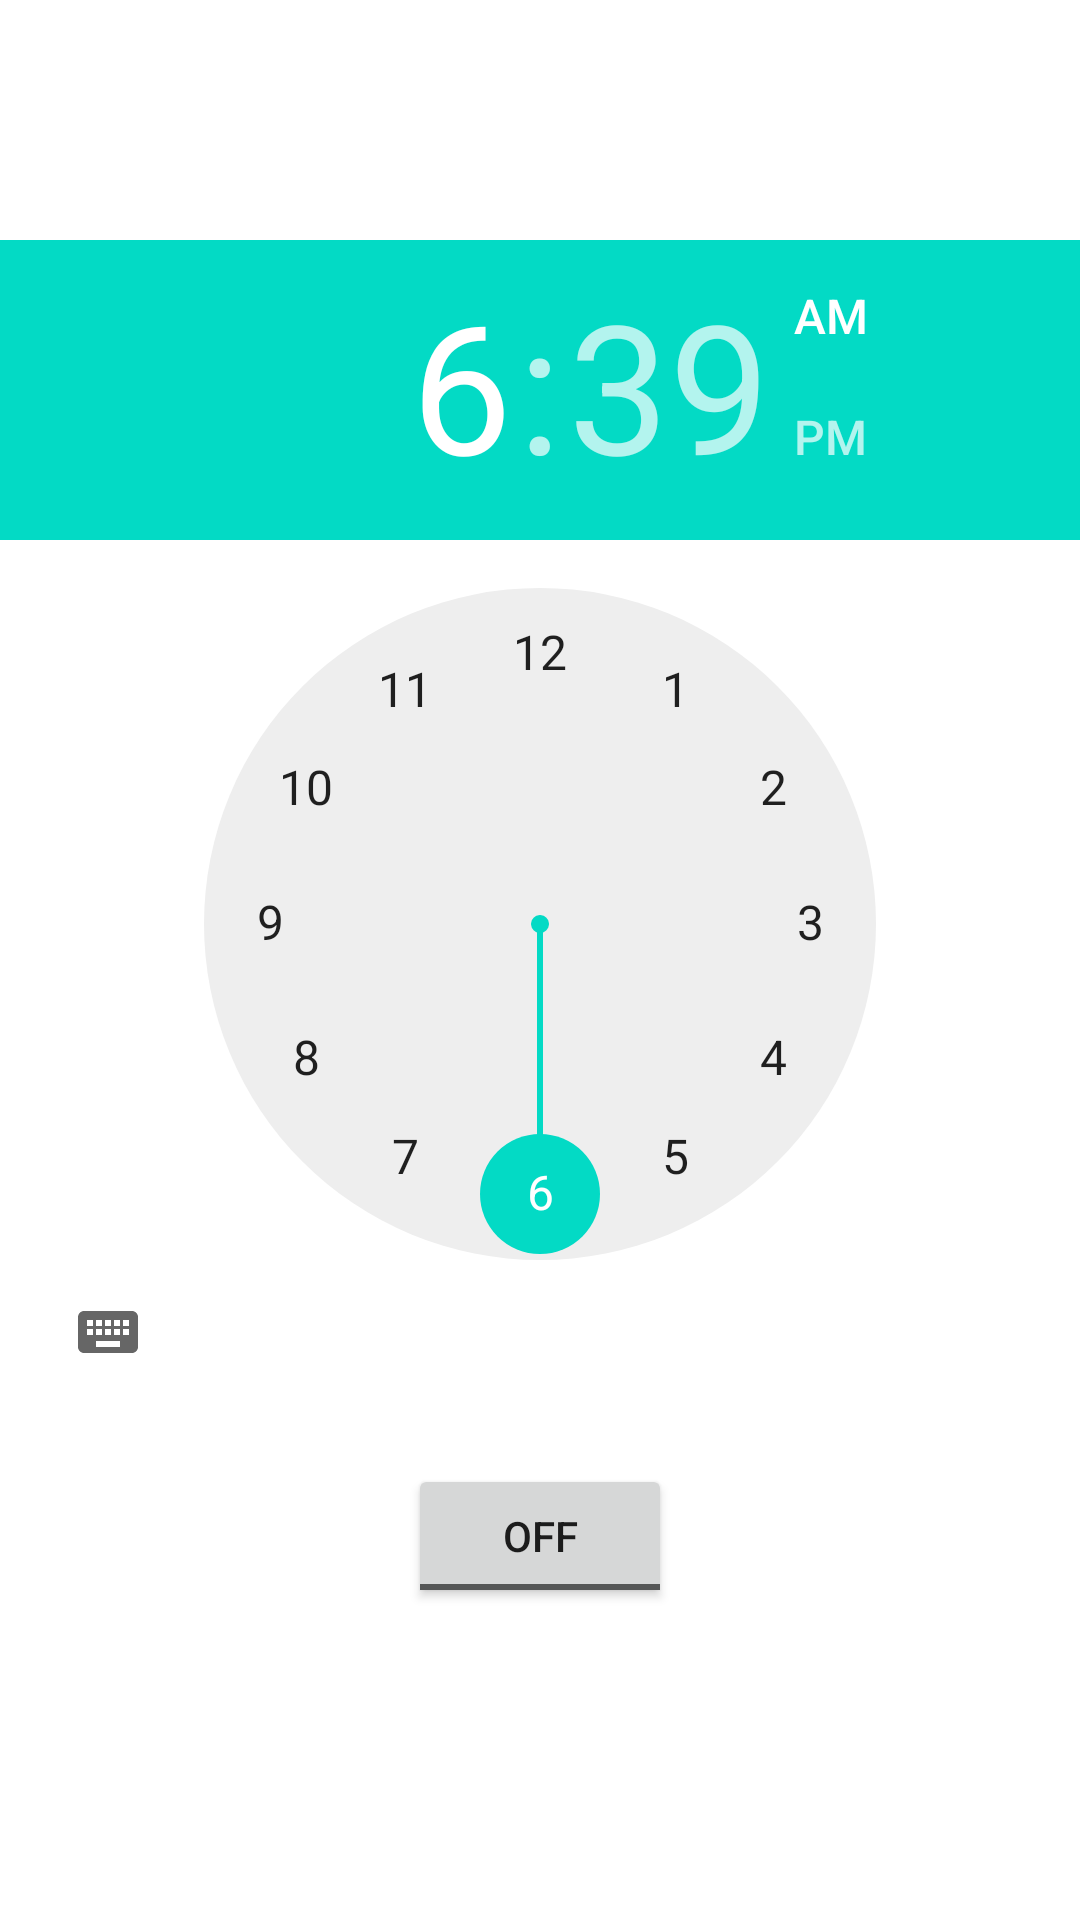

Layout XML and referenced resources for this Android screen:
<!-- AndroidManifest.xml: application theme Theme.MedAlarm -->
<!-- res/layout/activity_alarm.xml -->
<?xml version="1.0" encoding="utf-8"?>
<RelativeLayout xmlns:android="http://schemas.android.com/apk/res/android"
    xmlns:app="http://schemas.android.com/apk/res-auto"
    xmlns:tools="http://schemas.android.com/tools"
    android:layout_width="match_parent"
    android:layout_height="match_parent"
    tools:context=".AlarmActivity">

    <LinearLayout
        android:layout_width="match_parent"
        android:layout_height="wrap_content"
        android:orientation="vertical">

        <LinearLayout
            android:layout_width="match_parent"
            android:layout_height="wrap_content">
            <ImageView
                android:id="@+id/backhomebtn"
                android:layout_width="40dp"
                android:layout_height="40dp"
                android:src="@drawable/ic_baseline_arrow_back"
                android:layout_margin="20dp"
                app:tint="@color/black" />
        </LinearLayout>


        <TimePicker
            android:id="@+id/timePicker"
            android:layout_width="wrap_content"
            android:layout_height="wrap_content"
            android:layout_gravity="center" />

        
        
        <ToggleButton
            android:id="@+id/toggleButton"
            android:layout_width="wrap_content"
            android:layout_height="wrap_content"
            android:layout_gravity="center"
            android:layout_margin="20dp"
            android:checked="false"
            />



    </LinearLayout>

</RelativeLayout>
<!-- resources referenced by this layout -->
<resources>
  <style name="Theme.MedAlarm" parent="Theme.MaterialComponents.DayNight.DarkActionBar">
          
          <item name="colorPrimary">@color/purple_500</item>
          <item name="colorPrimaryVariant">@color/purple_700</item>
          <item name="colorOnPrimary">@color/white</item>
          
          <item name="colorSecondary">@color/teal_200</item>
          <item name="colorSecondaryVariant">@color/teal_700</item>
          <item name="colorOnSecondary">@color/black</item>
          
          <item name="android:statusBarColor" tools:targetApi="l">?attr/colorPrimaryVariant</item>
          
      </style>
  <!-- not gathered from this repository: default colours our renderer supplied (Android Studio template values) -->
  <color name="purple_500">#FF6200EE</color>
  <color name="purple_700">#FF3700B3</color>
  <color name="teal_200">#FF03DAC5</color>
  <color name="teal_700">#FF018786</color>
  <color name="black">#FF000000</color>
  <color name="white">#FFFFFFFF</color>
</resources>
